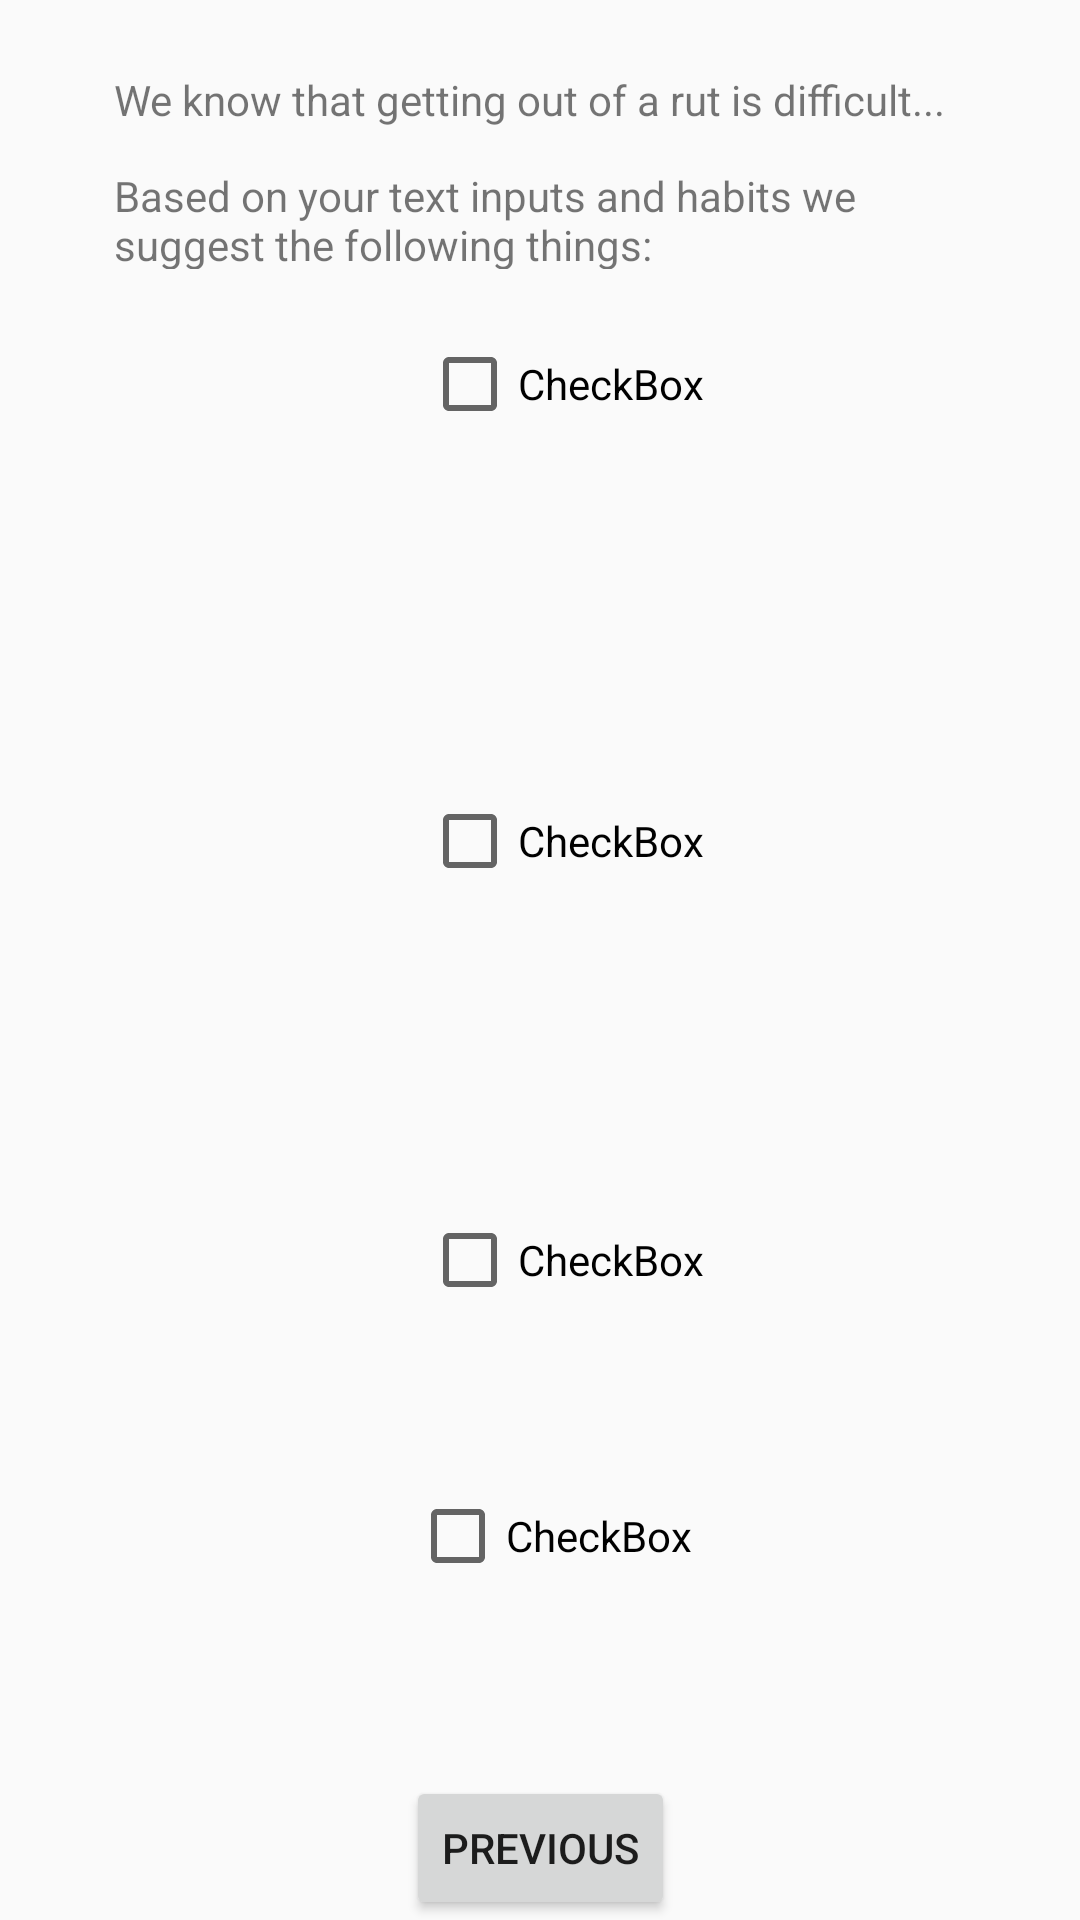

Reconstruct the res/layout file that produces this screen, plus the resources it refers to.
<!-- AndroidManifest.xml: application theme AppTheme -->
<!-- res/layout/fragment_second.xml -->
<?xml version="1.0" encoding="utf-8"?>
    <androidx.constraintlayout.widget.ConstraintLayout xmlns:android="http://schemas.android.com/apk/res/android"
        xmlns:app="http://schemas.android.com/apk/res-auto"
        xmlns:tools="http://schemas.android.com/tools"
        android:layout_width="match_parent"
        android:layout_height="match_parent">


    <ImageView
        android:id="@+id/imageView2"
        android:layout_width="365dp"
        android:layout_height="619dp"
        app:layout_constraintBottom_toBottomOf="parent"
        app:layout_constraintEnd_toEndOf="parent"
        app:layout_constraintHorizontal_bias="0.652"
        app:layout_constraintStart_toStartOf="parent"
        app:layout_constraintTop_toTopOf="parent"
        app:srcCompat="@drawable/rectangle" />

    <TextView
        android:id="@+id/textView2"
        android:layout_width="285dp"
        android:layout_height="34dp"
        android:layout_marginTop="45dp"
        android:text="Based on your text inputs and habits we suggest the following things:"
        app:layout_constraintEnd_toEndOf="parent"
        app:layout_constraintHorizontal_bias="0.507"
        app:layout_constraintStart_toStartOf="parent"
        app:layout_constraintTop_toTopOf="@+id/imageView2" />

    <TextView
        android:id="@+id/textView"
        android:layout_width="wrap_content"
        android:layout_height="wrap_content"
        android:text="We know that getting out of a rut is difficult..."
        app:layout_constraintBottom_toTopOf="@+id/textView2"
        app:layout_constraintStart_toStartOf="@+id/textView2"
        app:layout_constraintTop_toTopOf="@+id/imageView2" />

        <CheckBox
            android:id="@+id/checkBox12"
            android:layout_width="wrap_content"
            android:layout_height="wrap_content"
            android:layout_marginTop="41dp"
            android:text="CheckBox"
            app:layout_constraintBottom_toTopOf="@+id/checkBox2"
            app:layout_constraintStart_toStartOf="@+id/checkBox2"
            app:layout_constraintTop_toBottomOf="@+id/textView2"
            app:layout_constraintVertical_bias="0.554" />

        <CheckBox
            android:id="@+id/checkBox"
            android:layout_width="wrap_content"
            android:layout_height="wrap_content"
            android:layout_marginBottom="260dp"
            android:text="CheckBox"
            app:layout_constraintBottom_toTopOf="@+id/checkBox2"
            app:layout_constraintStart_toStartOf="@+id/checkBox12" />

        <CheckBox
            android:id="@+id/checkBox2"
            android:layout_width="wrap_content"
            android:layout_height="wrap_content"
            android:layout_marginStart="4dp"
            android:layout_marginBottom="60dp"
            android:text="CheckBox"
            app:layout_constraintBottom_toTopOf="@+id/checkBox3"
            app:layout_constraintStart_toStartOf="@+id/checkBox3" />

        <CheckBox
            android:id="@+id/checkBox3"
            android:layout_width="wrap_content"
            android:layout_height="wrap_content"
            android:layout_marginBottom="64dp"
            android:text="CheckBox"
            app:layout_constraintBottom_toTopOf="@+id/button_second"
            app:layout_constraintEnd_toEndOf="parent"
            app:layout_constraintHorizontal_bias="0.514"
            app:layout_constraintStart_toStartOf="parent" />

        <Button
            android:id="@+id/button_second"
            android:layout_width="wrap_content"
            android:layout_height="wrap_content"
            android:text="@string/previous"
            app:layout_constraintBottom_toBottomOf="parent"
            app:layout_constraintEnd_toEndOf="parent"
            app:layout_constraintStart_toStartOf="parent" />

    </androidx.constraintlayout.widget.ConstraintLayout>
<!-- resources referenced by this layout -->
<resources>
  <!-- drawable rectangle (drawable) -->
  <?xml version="1.0" encoding="utf-8"?>
  <shape xmlns:android="http://schemas.android.com/apk/res/android" android:shape="rectangle">
      <size
          android:width="100dp"
          android:height="200dp"/>
      <solid android:color="@color/cardview_dark_background"/>
  </shape>
  <string name="previous">Previous</string>
  <style name="AppTheme" parent="Theme.AppCompat.Light.DarkActionBar">
          
          <item name="colorPrimary">@color/colorPrimary</item>
          <item name="colorPrimaryDark">@color/colorPrimaryDark</item>
          <item name="colorAccent">@color/colorAccent</item>
      </style>
  <!-- not gathered from this repository: default colours our renderer supplied (Android Studio template values) -->
  <color name="colorPrimary">#FF6200EE</color>
  <color name="colorPrimaryDark">#FF3700B3</color>
  <color name="colorAccent">#FF03DAC5</color>
</resources>
